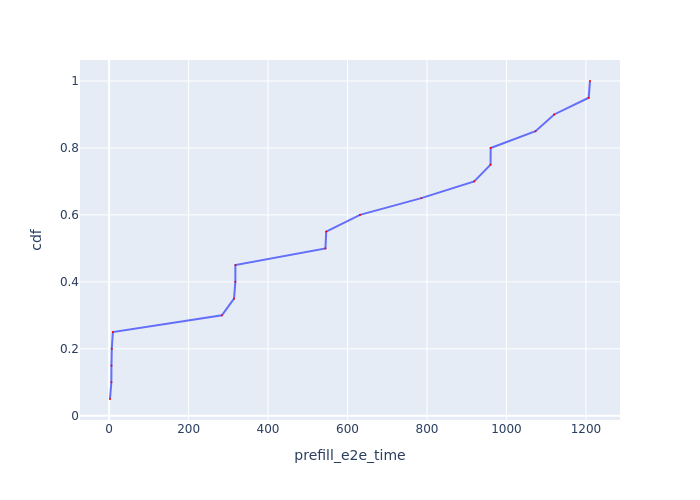

Source data for this figure (header and first rows):
Request Id, prefill_e2e_time, cdf
0_0, 2.238, 0.05
0_1, 5.629, 0.1
0_4, 5.916, 0.15
0_2, 6.688, 0.2
0_3, 9.477, 0.25
0_5, 283.9, 0.3
0_6, 314.4, 0.35
0_7, 317.7, 0.4
0_8, 317.8, 0.45
0_9, 544.5, 0.5
0_10, 546.4, 0.55
0_11, 631.3, 0.6
0_12, 785.7, 0.65
0_13, 918.8, 0.7
0_15, 960, 0.75
0_14, 960.3, 0.8
0_16, 1073, 0.85
0_17, 1120, 0.9
0_18, 1207, 0.95
0_19, 1210, 1.0
